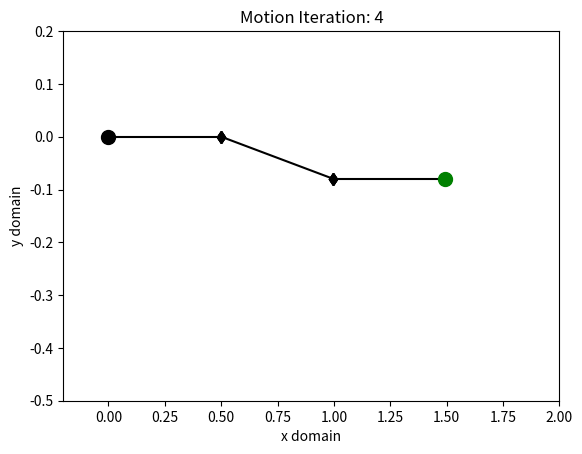

This figure's Python source:
#!/usr/bin/env python
# use chmod +x file.py (+x grants executable permission)
# use ./file.py to run
"""
Python 2.7 PEP8 Style
Code submission for Homework 0 Part A
Machine Learning & Artificial Intelligence for Robotics
Data Set 0
Particle Filter

[redacted]
[redacted]
[email redacted]
"""

import numpy as np
import matplotlib.pyplot as plt


class Robot():
    def __init__(self, position):
        # Each node has one parent, but can have multiple children
        self.position = position  # x, y, theta at world origin

    def move(self, control):
        x = self.position[0] + control[0] * np.cos(
            self.position[2]) * control[2]
        y = self.position[1] + control[0] * np.sin(
            self.position[2]) * control[2]
        theta = self.position[2] + control[1] * control[2]
        self.position = [x, y, theta]


def a2():
    position = [0, 0, 0]
    robot = Robot(position)
    path = []
    # Exercise 2 in part A of Homework
    control = [
        position, [0.5, 0, 1], [0, -1 / (2 * np.pi), 1], [0.5, 0, 1],
        [0, 1 / (2 * np.pi), 1], [0.5, 0, 1]
    ]

    for t in range(len(control)):

        robot.move(control[t])
        path.append(robot.position)
        print(robot.position)
        plt.title('Motion Iteration: ' + str(t - 1))
        if t == 0:
            plt.plot(robot.position[0], robot.position[1], 'ko', markersize=10)
        else:
            plt.plot([path[t - 1][0], path[t][0]],
                     [path[t - 1][1], path[t][1]], '-kd')
        plt.pause(0.05)
    return robot


# Main
plt.xlim((-0.2, 2))
plt.ylim((-0.5, 0.2))
plt.title('Motion Iteration: 0')
plt.ylabel('y domain')
plt.xlabel('x domain')

robot = a2()

plt.plot(robot.position[0], robot.position[1], 'go', markersize=10)
plt.show()
